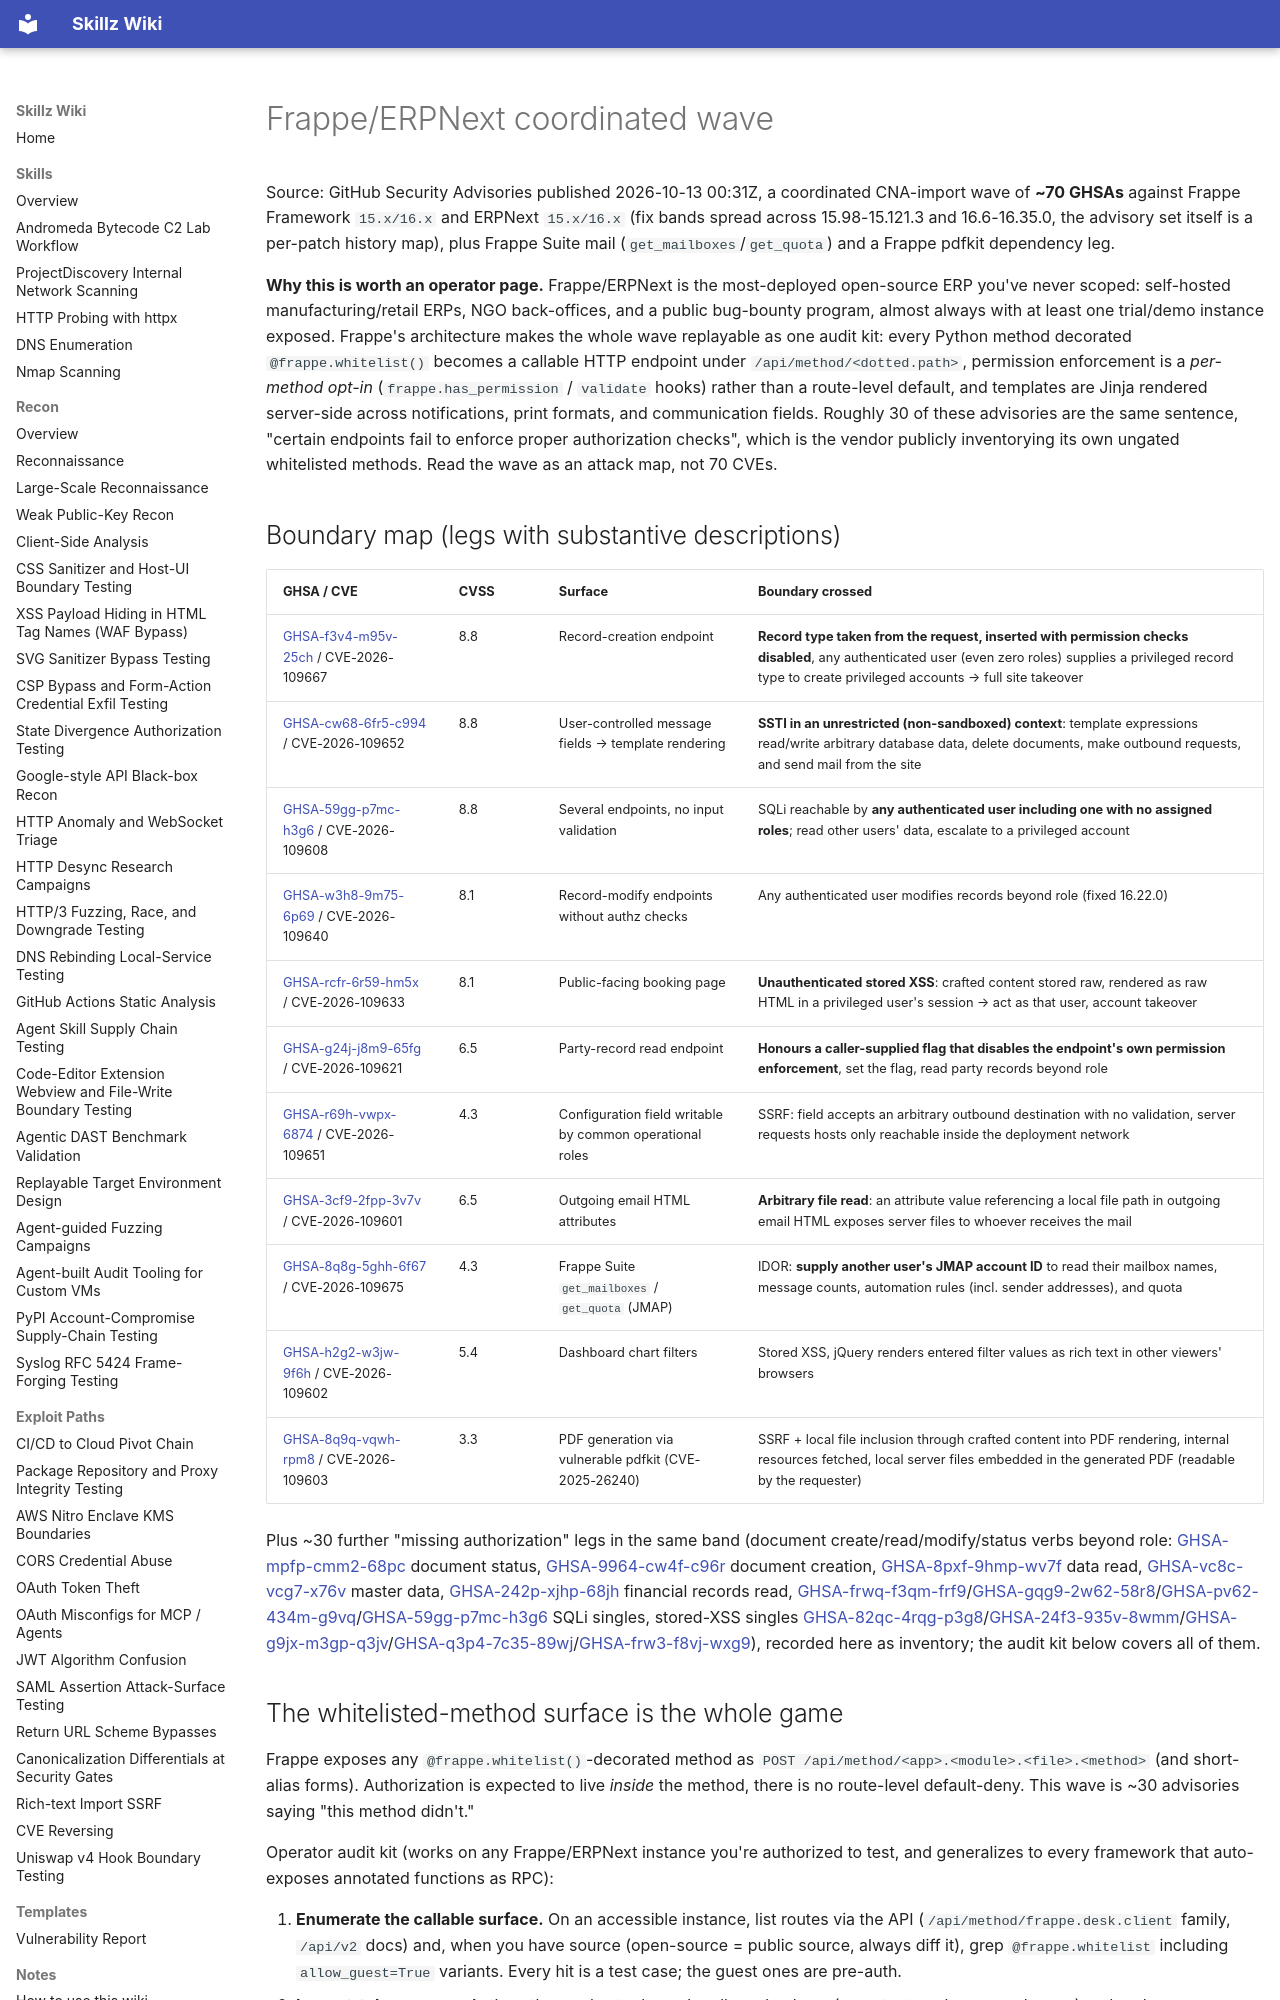

repository: bastet-ai/skillz-wiki · page: alerts/2026-10-13-frappe-erpnext-coordinated-wave-whitelisted-method-authz-gaps-permission-disabling-flags-unrestricted-jinja-and-mail-sinks-ghsa/index.html · generator: mkdocs

# Frappe/ERPNext coordinated wave

Source: GitHub Security Advisories published 2026-10-13 00:31Z, a coordinated CNA-import wave of **~70 GHSAs** against Frappe Framework `15.x/16.x` and ERPNext `15.x/16.x` (fix bands spread across 15.98-15.121.3 and 16.6-16.35.0, the advisory set itself is a per-patch history map), plus Frappe Suite mail (`get_mailboxes`/`get_quota`) and a Frappe pdfkit dependency leg.

**Why this is worth an operator page.** Frappe/ERPNext is the most-deployed open-source ERP you've never scoped: self-hosted manufacturing/retail ERPs, NGO back-offices, and a public bug-bounty program, almost always with at least one trial/demo instance exposed. Frappe's architecture makes the whole wave replayable as one audit kit: every Python method decorated `@frappe.whitelist()` becomes a callable HTTP endpoint under `/api/method/<dotted.path>`, permission enforcement is a *per-method opt-in* (`frappe.has_permission` / `validate` hooks) rather than a route-level default, and templates are Jinja rendered server-side across notifications, print formats, and communication fields. Roughly 30 of these advisories are the same sentence, "certain endpoints fail to enforce proper authorization checks", which is the vendor publicly inventorying its own ungated whitelisted methods. Read the wave as an attack map, not 70 CVEs.

## Boundary map (legs with substantive descriptions)

| GHSA / CVE | CVSS | Surface | Boundary crossed |
| --- | --- | --- | --- |
| [GHSA-f3v4-m95v-25ch](https://github.com/advisories/GHSA-f3v4-m95v-25ch) / CVE-2026-109667 | 8.8 | Record-creation endpoint | **Record type taken from the request, inserted with permission checks disabled**, any authenticated user (even zero roles) supplies a privileged record type to create privileged accounts → full site takeover |
| [GHSA-cw68-6fr5-c994](https://github.com/advisories/GHSA-cw68-6fr5-c994) / CVE-2026-109652 | 8.8 | User-controlled message fields → template rendering | **SSTI in an unrestricted (non-sandboxed) context**: template expressions read/write arbitrary database data, delete documents, make outbound requests, and send mail from the site |
| [GHSA-59gg-p7mc-h3g6](https://github.com/advisories/GHSA-59gg-p7mc-h3g6) / CVE-2026-109608 | 8.8 | Several endpoints, no input validation | SQLi reachable by **any authenticated user including one with no assigned roles**; read other users' data, escalate to a privileged account |
| [GHSA-w3h8-9m75-6p69](https://github.com/advisories/GHSA-w3h8-9m75-6p69) / CVE-2026-109640 | 8.1 | Record-modify endpoints without authz checks | Any authenticated user modifies records beyond role (fixed 16.22.0) |
| [GHSA-rcfr-6r59-hm5x](https://github.com/advisories/GHSA-rcfr-6r59-hm5x) / CVE-2026-109633 | 8.1 | Public-facing booking page | **Unauthenticated stored XSS**: crafted content stored raw, rendered as raw HTML in a privileged user's session → act as that user, account takeover |
| [GHSA-g24j-j8m9-65fg](https://github.com/advisories/GHSA-g24j-j8m9-65fg) / CVE-2026-109621 | 6.5 | Party-record read endpoint | **Honours a caller-supplied flag that disables the endpoint's own permission enforcement**, set the flag, read party records beyond role |
| [GHSA-r69h-vwpx-6874](https://github.com/advisories/GHSA-r69h-vwpx-6874) / CVE-2026-109651 | 4.3 | Configuration field writable by common operational roles | SSRF: field accepts an arbitrary outbound destination with no validation, server requests hosts only reachable inside the deployment network |
| [GHSA-3cf9-2fpp-3v7v](https://github.com/advisories/GHSA-3cf9-2fpp-3v7v) / CVE-2026-109601 | 6.5 | Outgoing email HTML attributes | **Arbitrary file read**: an attribute value referencing a local file path in outgoing email HTML exposes server files to whoever receives the mail |
| [GHSA-8q8g-5ghh-6f67](https://github.com/advisories/GHSA-8q8g-5ghh-6f67) / CVE-2026-109675 | 4.3 | Frappe Suite `get_mailboxes` / `get_quota` (JMAP) | IDOR: **supply another user's JMAP account ID** to read their mailbox names, message counts, automation rules (incl. sender addresses), and quota |
| [GHSA-h2g2-w3jw-9f6h](https://github.com/advisories/GHSA-h2g2-w3jw-9f6h) / CVE-2026-109602 | 5.4 | Dashboard chart filters | Stored XSS, jQuery renders entered filter values as rich text in other viewers' browsers |
| [GHSA-8q9q-vqwh-rpm8](https://github.com/advisories/GHSA-8q9q-vqwh-rpm8) / CVE-2026-109603 | 3.3 | PDF generation via vulnerable pdfkit (CVE-2025-26240) | SSRF + local file inclusion through crafted content into PDF rendering, internal resources fetched, local server files embedded in the generated PDF (readable by the requester) |

Plus ~30 further "missing authorization" legs in the same band (document create/read/modify/status verbs beyond role: [GHSA-mpfp-cmm2-68pc](https://github.com/advisories/GHSA-mpfp-cmm2-68pc) document status, [GHSA-9964-cw4f-c96r](https://github.com/advisories/GHSA-9964-cw4f-c96r) document creation, [GHSA-8pxf-9hmp-wv7f](https://github.com/advisories/GHSA-8pxf-9hmp-wv7f) data read, [GHSA-vc8c-vcg7-x76v](https://github.com/advisories/GHSA-vc8c-vcg7-x76v) master data, [GHSA-242p-xjhp-68jh](https://github.com/advisories/GHSA-242p-xjhp-68jh) financial records read, [GHSA-frwq-f3qm-frf9](https://github.com/advisories/GHSA-frwq-f3qm-frf9)/[GHSA-gqg9-2w62-58r8](https://github.com/advisories/GHSA-gqg9-2w62-58r8)/[GHSA-pv62-434m-g9vq](https://github.com/advisories/GHSA-pv62-434m-g9vq)/[GHSA-59gg-p7mc-h3g6](https://github.com/advisories/GHSA-59gg-p7mc-h3g6) SQLi singles, stored-XSS singles [GHSA-82qc-4rqg-p3g8](https://github.com/advisories/GHSA-82qc-4rqg-p3g8)/[GHSA-24f3-935v-8wmm](https://github.com/advisories/GHSA-24f3-935v-8wmm)/[GHSA-g9jx-m3gp-q3jv](https://github.com/advisories/GHSA-g9jx-m3gp-q3jv)/[GHSA-q3p4-7c35-89wj](https://github.com/advisories/GHSA-q3p4-7c35-89wj)/[GHSA-frw3-f8vj-wxg9](https://github.com/advisories/GHSA-frw3-f8vj-wxg9)), recorded here as inventory; the audit kit below covers all of them.
